Run: headless pygame with SDL's dummy video driver; simulated clock (each Clock.tick advances the game by its frame time, no real sleeping); random seed 0; keys injected as events and as key.get_pressed() state; no mouse input.
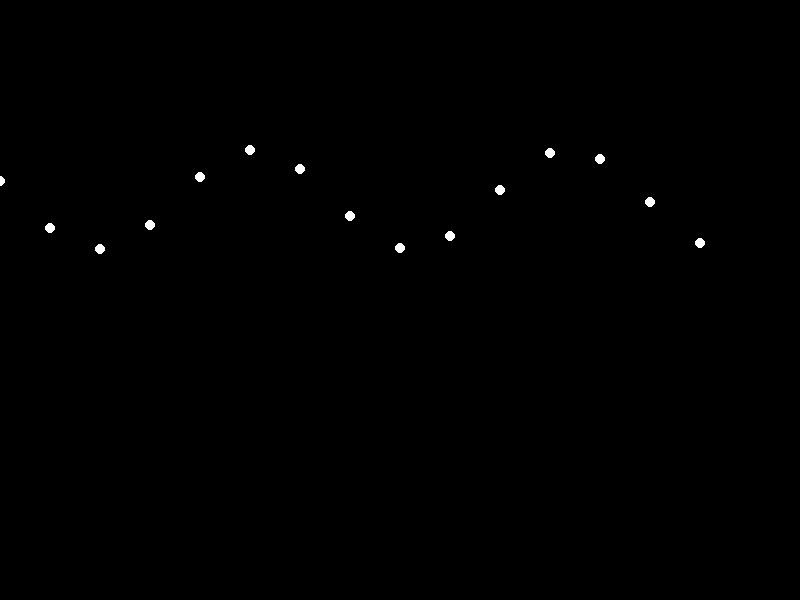
Frame 1 of 4 · flips 1–60 · no input
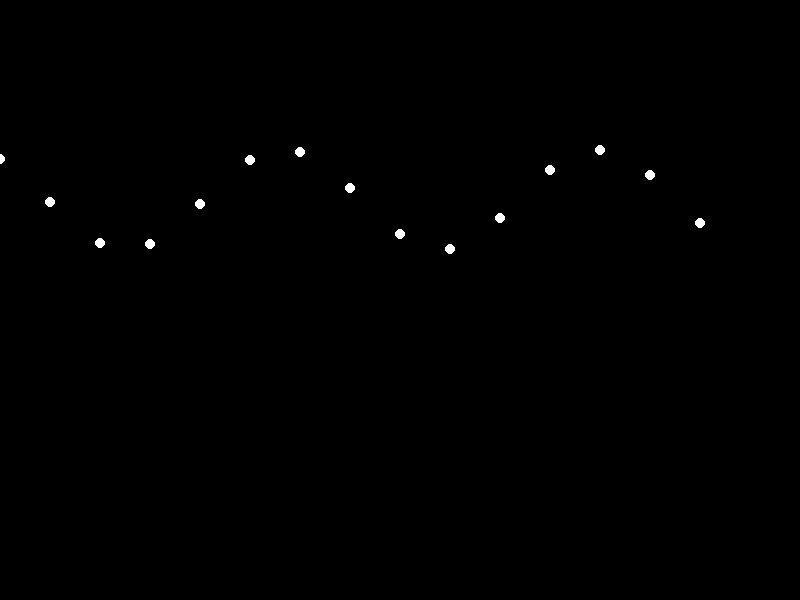
Frame 2 of 4 · flips 61–180 · tapped SPACE, RETURN · held RIGHT (→), D
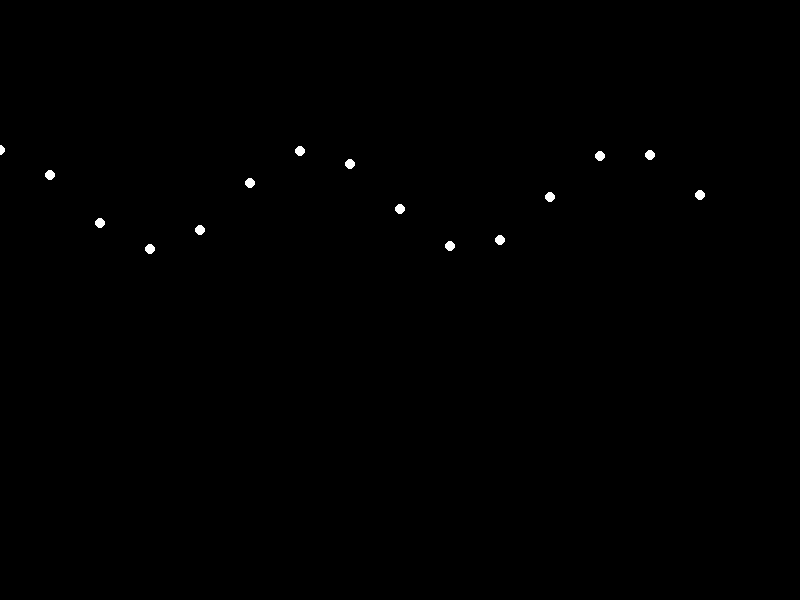
Frame 3 of 4 · flips 181–300 · held DOWN (↓), S
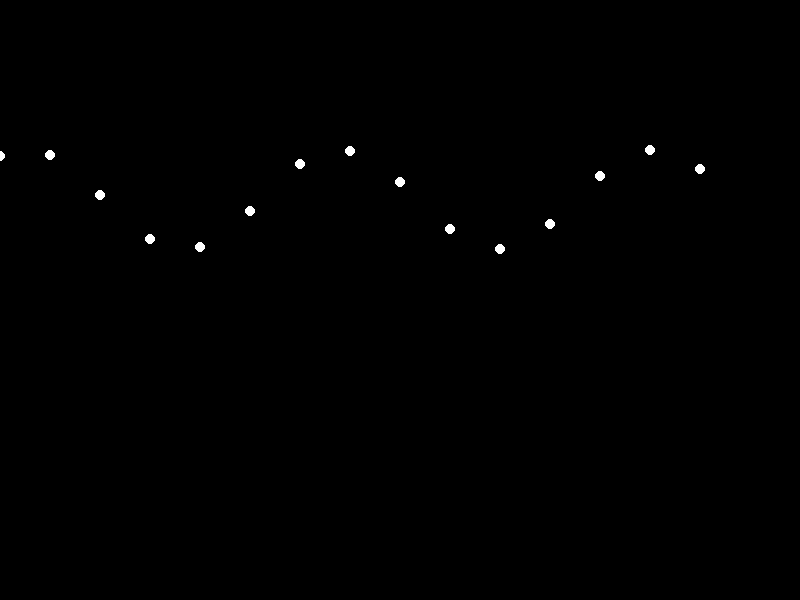
Frame 4 of 4 · flips 301–420 · held LEFT (←), A, UP (↑), W

The pygame program that drew these frames:


import pygame
import sys
import math

# Initialize Pygame
pygame.init()

# Constants
WIDTH, HEIGHT = 800, 600
FPS = 60
NUM_LIGHTS = 15
BACKGROUND_COLOR = (0, 0, 0)
LIGHT_COLOR = (255, 255, 255)

# Screen setup
screen = pygame.display.set_mode((WIDTH, HEIGHT))
pygame.display.set_caption("Happy Woman Walking Animation")

# Clock for controlling frame rate
clock = pygame.time.Clock()

# Function to calculate the position of each light
def calculate_light_positions(frame):
    positions = []
    # Example of a simple walking motion
    for i in range(NUM_LIGHTS):
        x_offset = i * 50
        y_offset = math.sin((frame + i * 10) * 0.1) * 50 + 200
        positions.append((x_offset, y_offset))
    return positions

# Main loop
running = True
frame = 0
while running:
    for event in pygame.event.get():
        if event.type == pygame.QUIT:
            running = False

    # Clear the screen
    screen.fill(BACKGROUND_COLOR)

    # Calculate and draw lights
    light_positions = calculate_light_positions(frame)
    for pos in light_positions:
        pygame.draw.circle(screen, LIGHT_COLOR, pos, 5)

    # Update the display
    pygame.display.flip()

    # Cap the frame rate
    clock.tick(FPS)

    # Increment frame counter
    frame += 1

# Quit Pygame
pygame.quit()
sys.exit()
